Run: headless pygame with SDL's dummy video driver; simulated clock (each Clock.tick advances the game by its frame time, no real sleeping); random seed 0; keys injected as events and as key.get_pressed() state; mouse plan: one left click at the window centre at the start of phase 2, then a move to the lower-right quarter at the start of phase 3.
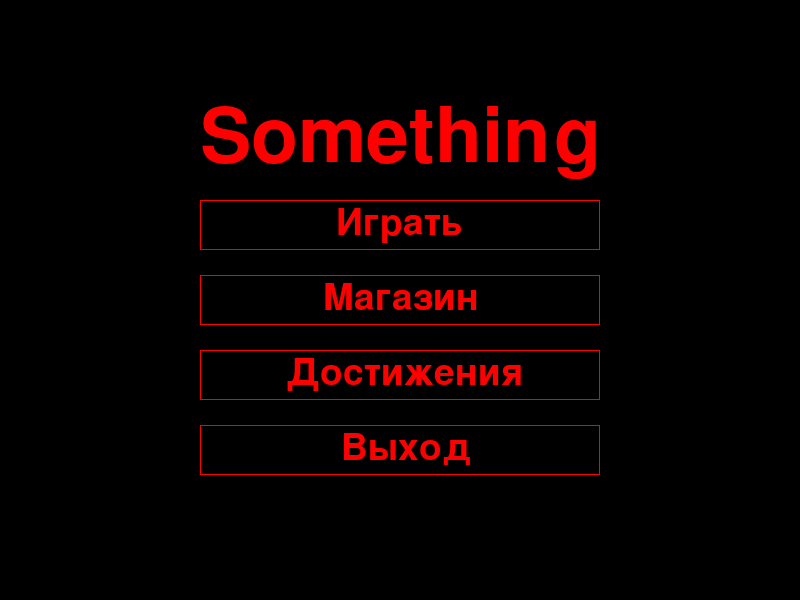
Frame 1 of 4 · flips 1–60 · no input
Frame 2 of 4 · flips 61–180 · clicked the window centre · tapped SPACE, RETURN · held RIGHT (→), D · screen unchanged from frame 1, image omitted
Frame 3 of 4 · flips 181–300 · moved the mouse to the lower-right quarter · held DOWN (↓), S · screen unchanged from frame 2, image omitted
Frame 4 of 4 · flips 301–420 · held LEFT (←), A, UP (↑), W · screen unchanged from frame 3, image omitted

The pygame program that drew these frames:

import pygame

pygame.init()
width, height = 800, 600
screen = pygame.display.set_mode((width, height))
clock = pygame.time.Clock()
running = True
fps = 60
clock = pygame.time.Clock()


def draw_menu():
    pygame.draw.rect(screen, pygame.Color('red'),
                     (width // 4, height // 3, width // 2, height // 12), 1)
    pygame.draw.rect(screen, pygame.Color('red'),
                     (width // 4, height // 24 * 11, width // 2, height // 12),
                     1)
    pygame.draw.rect(screen, pygame.Color('red'),
                     (width // 4, height // 12 * 7, width // 2, height // 12),
                     1)
    pygame.draw.rect(screen, pygame.Color('red'),
                     (width // 4, height // 24 * 17, width // 2, height // 12),
                     1)
    font = pygame.font.Font(None, 113)
    screen.blit(font.render("Something", 1, pygame.Color('red')),
                (width // 4, 100))
    font = pygame.font.Font(None, 55)
    screen.blit(font.render("Играть", 1, pygame.Color('red')),
                (width // 3 + 70, height // 3 + 5))
    screen.blit(font.render("Магазин", 1, pygame.Color('red')),
                (width // 3 + 57, height // 24 * 11 + 5))
    screen.blit(font.render("Достижения", 1, pygame.Color('red')),
                (width // 3 + 20, height // 12 * 7 + 5))
    screen.blit(font.render("Выход", 1, pygame.Color('red')),
                (width // 3 + 75, height // 24 * 17 + 5))


screen.fill(pygame.Color('black'))
draw_menu()


while running:
    for event in pygame.event.get():
        if event.type == pygame.QUIT:
            running = False
        if event.type == pygame.MOUSEBUTTONDOWN:
            pass
    clock.tick(fps)
    pygame.display.flip()
